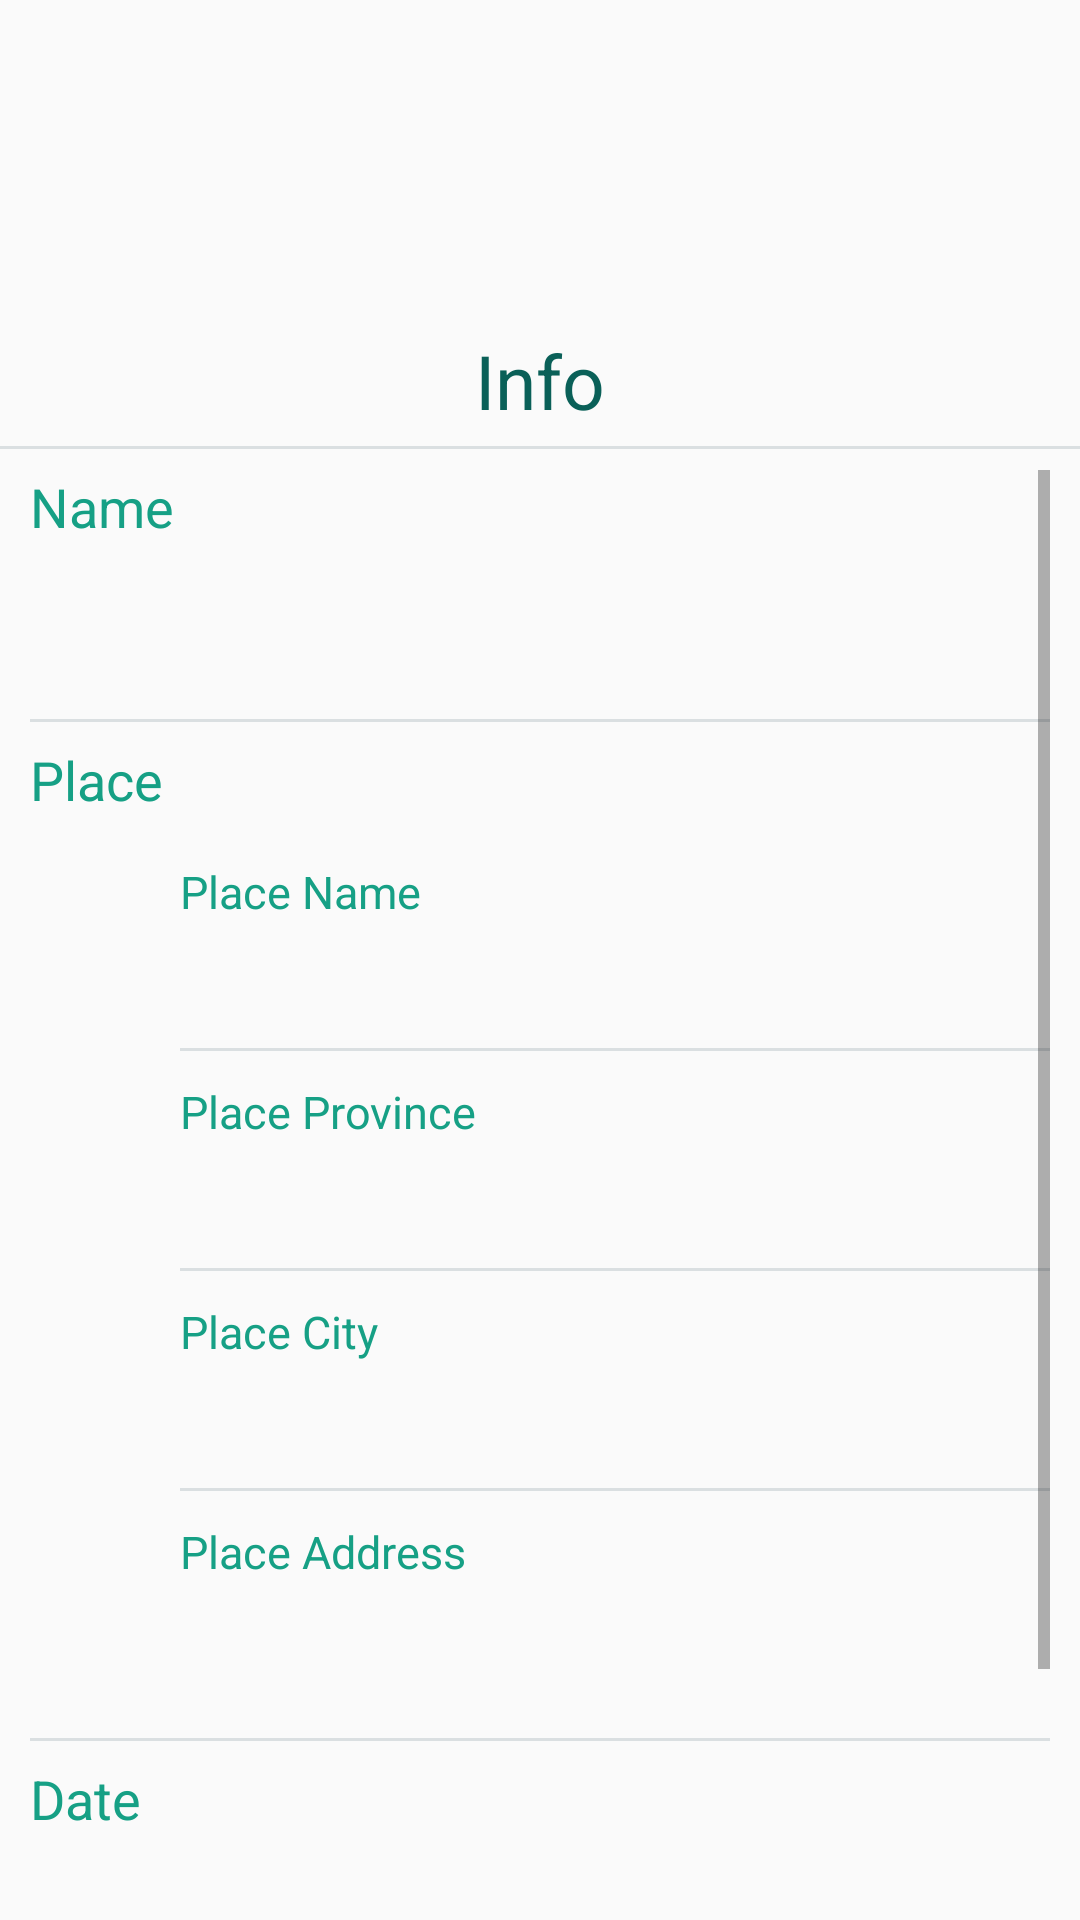

Reconstruct the res/layout file that produces this screen, plus the resources it refers to.
<!-- AndroidManifest.xml: application theme AppTheme -->
<!-- res/layout/fragment_event_info.xml -->
<?xml version="1.0" encoding="utf-8"?>
<LinearLayout xmlns:android="http://schemas.android.com/apk/res/android"
    xmlns:app="http://schemas.android.com/apk/res-auto"
    xmlns:tools="http://schemas.android.com/tools"
    android:layout_width="match_parent"
    android:layout_height="match_parent"
    android:orientation="vertical"
    tools:context="com.example.luca.planit.EventInfoFragment">

    <ImageView
        android:id="@+id/imageView2"
        android:layout_width="100dp"
        android:layout_height="100dp"
        android:layout_gravity="center_horizontal"
        android:paddingTop="10dp"
        app:srcCompat="@drawable/ic_info_256" />

    <TextView
        android:layout_marginTop="10sp"
        android:textAlignment="center"
        android:layout_width="match_parent"
        android:layout_height="wrap_content"
        android:textSize="25sp"
        android:textColor="@color/colorPrimaryDark"
        android:text="Info"/>

    <View
        android:layout_width="match_parent"
        android:layout_height="1dp"
        android:layout_marginTop="5sp"
        android:background="@color/iron"
        android:theme="@style/HorizontalLine" />

    <ScrollView
        android:id="@+id/plan_event_form"
        android:layout_width="match_parent"
        android:layout_height="0dp"
        android:layout_marginEnd="10sp"
        android:layout_marginStart="10sp"
        android:layout_marginTop="7sp"
        android:layout_weight="1">

        <LinearLayout
            android:layout_width="match_parent"
            android:layout_height="wrap_content"
            android:orientation="vertical">

            <LinearLayout
                android:layout_width="match_parent"
                android:layout_height="wrap_content"
                android:orientation="vertical">

                <TextView
                    android:layout_width="wrap_content"
                    android:layout_height="wrap_content"
                    android:text="@string/event_name_text"
                    android:textColor="@color/colorAccent"
                    android:textSize="18sp" />

                <TextView
                    android:id="@+id/name_text"
                    android:layout_width="match_parent"
                    android:layout_height="wrap_content"
                    android:layout_marginTop="5sp"
                    android:textAlignment="center"
                    android:textSize="25sp" />

            </LinearLayout>

            <LinearLayout
                android:id="@+id/place_layout"
                android:layout_width="match_parent"
                android:layout_height="wrap_content"
                android:layout_marginTop="20sp"
                android:orientation="vertical">

                <View
                    android:layout_width="match_parent"
                    android:layout_height="1dp"
                    android:background="@color/iron"
                    android:theme="@style/HorizontalLine" />

                <TextView
                    android:layout_width="wrap_content"
                    android:layout_height="wrap_content"
                    android:layout_marginTop="7sp"
                    android:text="@string/place_settings_text"
                    android:textColor="@color/colorAccent"
                    android:textSize="18sp" />

                <LinearLayout
                    android:layout_width="match_parent"
                    android:layout_height="wrap_content"
                    android:layout_marginStart="50sp"
                    android:orientation="vertical">

                    <TextView
                        android:layout_width="wrap_content"
                        android:layout_height="wrap_content"
                        android:layout_marginTop="15sp"
                        android:text="@string/place_name_info_text"
                        android:textColor="@color/colorAccent"
                        android:textSize="15sp" />

                    <TextView
                        android:id="@+id/place_name_text"
                        android:layout_width="match_parent"
                        android:layout_height="wrap_content"
                        android:layout_marginTop="5sp"
                        android:textAlignment="center"
                        android:textSize="20sp" />

                    <LinearLayout
                        android:layout_width="match_parent"
                        android:layout_height="wrap_content"
                        android:layout_marginTop="10sp"
                        android:orientation="vertical">

                        <View
                            android:layout_width="match_parent"
                            android:layout_height="1dp"
                            android:background="@color/iron"
                            android:theme="@style/HorizontalLine" />

                        <TextView
                            android:layout_width="wrap_content"
                            android:layout_height="wrap_content"
                            android:layout_marginTop="10sp"
                            android:text="@string/place_province_info_text"
                            android:textColor="@color/colorAccent"
                            android:textSize="15sp" />

                        <TextView
                            android:id="@+id/place_province_text"
                            android:layout_width="match_parent"
                            android:layout_height="wrap_content"
                            android:layout_marginTop="5sp"
                            android:textAlignment="center"
                            android:textSize="20sp" />

                    </LinearLayout>

                    <LinearLayout
                        android:layout_width="match_parent"
                        android:layout_height="wrap_content"
                        android:layout_marginTop="10sp"
                        android:orientation="vertical">

                        <View
                            android:layout_width="match_parent"
                            android:layout_height="1dp"
                            android:background="@color/iron"
                            android:theme="@style/HorizontalLine" />

                        <TextView
                            android:layout_width="wrap_content"
                            android:layout_height="wrap_content"
                            android:layout_marginTop="10sp"
                            android:text="@string/place_city_info_text"
                            android:textColor="@color/colorAccent"
                            android:textSize="15sp" />

                        <TextView
                            android:id="@+id/place_city_text"
                            android:layout_width="match_parent"
                            android:layout_height="wrap_content"
                            android:layout_marginTop="5sp"
                            android:textAlignment="center"
                            android:textSize="20sp" />

                    </LinearLayout>

                    <LinearLayout
                        android:layout_width="match_parent"
                        android:layout_height="wrap_content"
                        android:layout_marginTop="10sp"
                        android:orientation="vertical">

                        <View
                            android:layout_width="match_parent"
                            android:layout_height="1dp"
                            android:background="@color/iron"
                            android:theme="@style/HorizontalLine" />

                        <TextView
                            android:layout_width="wrap_content"
                            android:layout_height="wrap_content"
                            android:layout_marginTop="10sp"
                            android:text="@string/place_address_infor_text"
                            android:textColor="@color/colorAccent"
                            android:textSize="15sp" />

                        <TextView
                            android:id="@+id/place_address_text"
                            android:layout_width="match_parent"
                            android:layout_height="wrap_content"
                            android:layout_marginTop="5sp"
                            android:textAlignment="center"
                            android:textSize="20sp" />

                    </LinearLayout>

                </LinearLayout>

            </LinearLayout>


            <LinearLayout
                android:id="@+id/date_layout"
                android:layout_width="match_parent"
                android:layout_height="wrap_content"
                android:layout_marginTop="20sp"
                android:orientation="vertical">

                <View
                    android:layout_width="match_parent"
                    android:layout_height="1dp"
                    android:background="@color/iron"
                    android:theme="@style/HorizontalLine" />

                <TextView
                    android:layout_width="wrap_content"
                    android:layout_height="wrap_content"
                    android:layout_marginTop="7sp"
                    android:text="@string/data_settings_text"
                    android:textColor="@color/colorAccent"
                    android:textSize="18sp" />

                <TextView
                    android:id="@+id/date_text"
                    android:layout_width="match_parent"
                    android:layout_height="wrap_content"
                    android:layout_marginTop="5sp"
                    android:textAlignment="center"
                    android:textSize="25sp" />

            </LinearLayout>

            <LinearLayout
                android:id="@+id/time_layout"
                android:layout_width="match_parent"
                android:layout_height="wrap_content"
                android:layout_marginTop="20sp"
                android:orientation="vertical">

                <View
                    android:layout_width="match_parent"
                    android:layout_height="1dp"
                    android:background="@color/iron"
                    android:theme="@style/HorizontalLine" />

                <TextView
                    android:layout_width="wrap_content"
                    android:layout_height="wrap_content"
                    android:layout_marginTop="7sp"
                    android:text="@string/time_settings_text"
                    android:textColor="@color/colorAccent"
                    android:textSize="18sp" />

                <TextView
                    android:id="@+id/time_text"
                    android:layout_width="match_parent"
                    android:layout_height="wrap_content"
                    android:layout_marginTop="5sp"
                    android:textAlignment="center"
                    android:textSize="25sp" />


            </LinearLayout>

        </LinearLayout>

    </ScrollView>


</LinearLayout>
<!-- resources referenced by this layout -->
<resources>
  <color name="colorAccent">#16a085</color>
  <color name="colorPrimaryDark">#0a6058</color>
  <color name="iron">#DADFE1</color>
  <!-- drawable ic_info_256: png bitmap (drawable-hdpi, 12567 bytes) -->
  <string name="data_settings_text">Date</string>
  <string name="event_name_text">Name</string>
  <string name="place_address_infor_text">Place Address</string>
  <string name="place_city_info_text">Place City</string>
  <string name="place_name_info_text">Place Name</string>
  <string name="place_province_info_text">Place Province</string>
  <string name="place_settings_text">Place</string>
  <string name="time_settings_text">Time</string>
  <style name="HorizontalLine">
          <item name="android:background">@color/colorPrimaryDark</item>
      </style>
  <style name="AppTheme" parent="Theme.AppCompat.Light.DarkActionBar">
          
          <item name="colorPrimary">@color/colorPrimary</item>
          <item name="colorPrimaryDark">@color/colorPrimaryDark</item>
          <item name="colorAccent">@color/colorAccent</item>
      </style>
  <color name="colorPrimary">#0d7268</color>
</resources>
